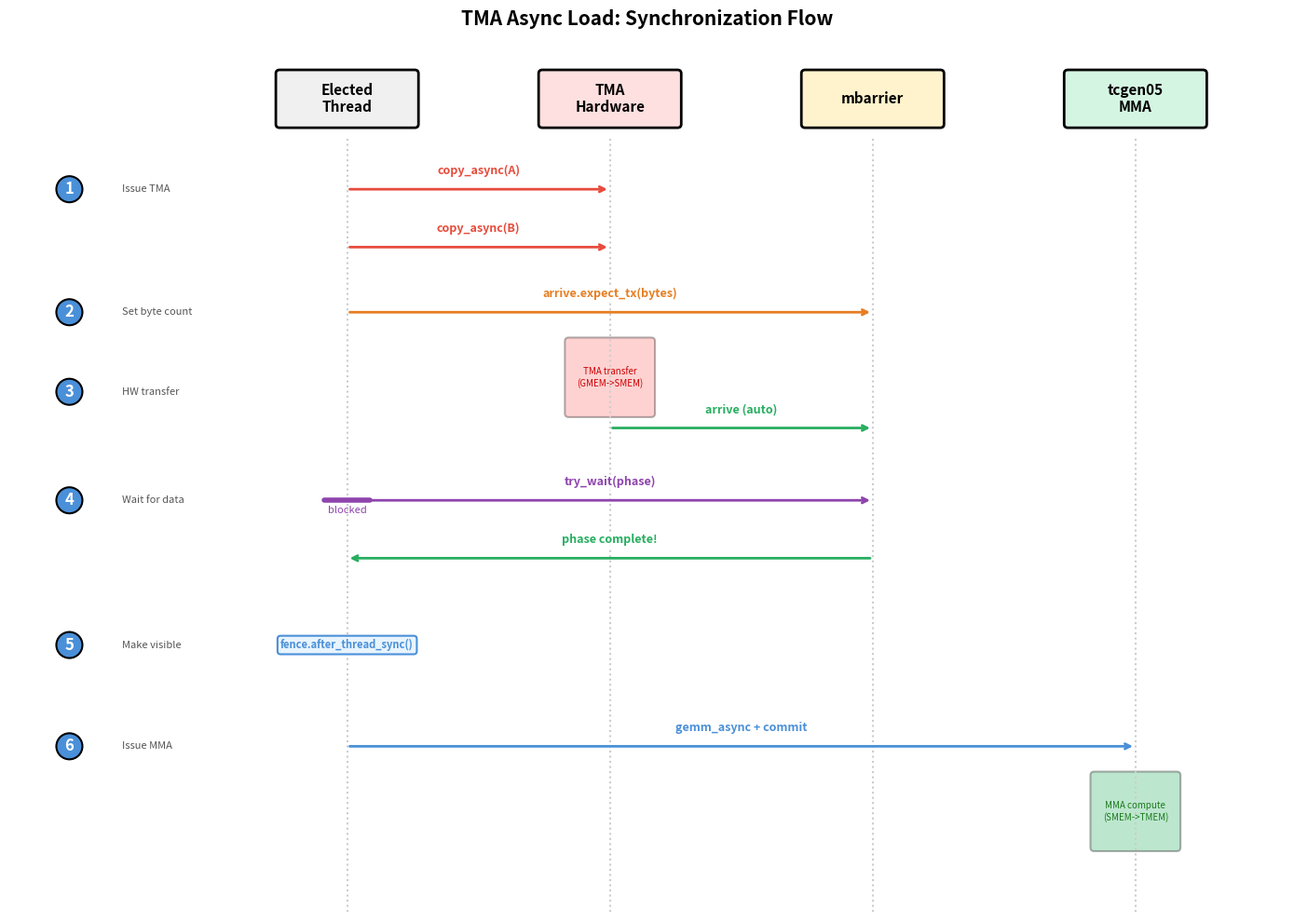

This figure's Python source: (Note: this script raises an exception after producing the figure.)
"""Generate TMA Async Load Synchronization Flow diagram (chapter_gemm_async, Step 4)."""
import matplotlib
matplotlib.use('Agg')
import matplotlib.pyplot as plt
import matplotlib.patches as mpatches

fig, ax = plt.subplots(figsize=(14, 10))
ax.axis('off')

lanes = {
    'Elected\nThread': (2.5, '#f0f0f0'),
    'TMA\nHardware': (6.0, '#ffe0e0'),
    'mbarrier': (9.5, '#fff3cd'),
    'tcgen05\nMMA': (13.0, '#d5f5e3'),
}

for label, (x, color) in lanes.items():
    ax.add_patch(mpatches.FancyBboxPatch((x - 0.9, -0.1), 1.8, 0.7, boxstyle='round,pad=0.05',
                 fc=color, ec='black', lw=2))
    ax.text(x, 0.25, label, ha='center', va='center', fontsize=11, fontweight='bold')

for label, (x, color) in lanes.items():
    ax.plot([x, x], [0.8, 11.5], color='#cccccc', lw=1.5, linestyle=':')

def action_arrow(y, x_from, x_to, label, color='#333333', lw=2):
    ax.annotate('', xy=(x_to, y), xytext=(x_from, y),
                arrowprops=dict(arrowstyle='->', color=color, lw=lw))
    mx = (x_from + x_to) / 2
    ax.text(mx, y - 0.25, label, ha='center', va='center', fontsize=9, fontweight='bold',
            color=color, bbox=dict(boxstyle='round,pad=0.15', fc='white', ec='none', alpha=0.85))

def wait_bar(y, x, label, color='#e74c3c'):
    ax.plot([x - 0.3, x + 0.3], [y, y], color=color, lw=4, solid_capstyle='round')
    ax.text(x, y + 0.2, label, ha='center', va='bottom', fontsize=8, color=color, style='italic')

def step_label(y, num, text):
    ax.text(-1.2, y, '%d' % num, ha='center', va='center', fontsize=12, fontweight='bold',
            color='white', bbox=dict(boxstyle='circle,pad=0.3', fc='#4a90d9', ec='black', lw=1.5))
    ax.text(-0.5, y, text, ha='left', va='center', fontsize=8, color='#555')

et_x = 2.5
tma_x = 6.0
bar_x = 9.5
mma_x = 13.0

y = 1.5
step_label(y, 1, 'Issue TMA')
action_arrow(y, et_x, tma_x, 'copy_async(A)', '#e74c3c')

y = 2.3
action_arrow(y, et_x, tma_x, 'copy_async(B)', '#e74c3c')

y = 3.2
step_label(y, 2, 'Set byte count')
action_arrow(y, et_x, bar_x, 'arrive.expect_tx(bytes)', '#e67e22')

y = 4.3
step_label(y, 3, 'HW transfer')
ax.add_patch(mpatches.FancyBboxPatch((tma_x - 0.55, 3.6), 1.1, 1.0, boxstyle='round,pad=0.05',
             fc='#ff6b6b', ec='black', lw=1.5, alpha=0.3))
ax.text(tma_x, 4.1, 'TMA transfer\n(GMEM->SMEM)', ha='center', va='center', fontsize=7, color='#cc0000', style='italic')

y = 4.8
action_arrow(y, tma_x, bar_x, 'arrive (auto)', '#27ae60')

y = 5.8
step_label(y, 4, 'Wait for data')
action_arrow(y, et_x, bar_x, 'try_wait(phase)', '#8e44ad')
wait_bar(5.8, et_x, 'blocked', '#8e44ad')

y = 6.6
action_arrow(y, bar_x, et_x, 'phase complete!', '#27ae60')

y = 7.8
step_label(y, 5, 'Make visible')
ax.text(et_x, y, 'fence.after_thread_sync()', ha='center', va='center', fontsize=8, fontweight='bold',
        color='#4a90d9',
        bbox=dict(boxstyle='round,pad=0.3', fc='#e8f4fd', ec='#4a90d9', lw=1.5))

y = 9.2
step_label(y, 6, 'Issue MMA')
action_arrow(y, et_x, mma_x, 'gemm_async + commit', '#4a90d9')

ax.add_patch(mpatches.FancyBboxPatch((mma_x - 0.55, 9.6), 1.1, 1.0, boxstyle='round,pad=0.05',
             fc='#27ae60', ec='black', lw=1.5, alpha=0.3))
ax.text(mma_x, 10.1, 'MMA compute\n(SMEM->TMEM)', ha='center', va='center', fontsize=7, color='#1a7a1a', style='italic')

ax.set_xlim(-2.0, 15.0)
ax.set_ylim(-0.5, 11.5)
ax.invert_yaxis()
ax.set_title('TMA Async Load: Synchronization Flow', fontsize=15, fontweight='bold', pad=15)

plt.tight_layout()
plt.savefig('../tma_sync_flow.png', dpi=150, bbox_inches='tight')
print('Saved tma_sync_flow.png')
plt.close()
